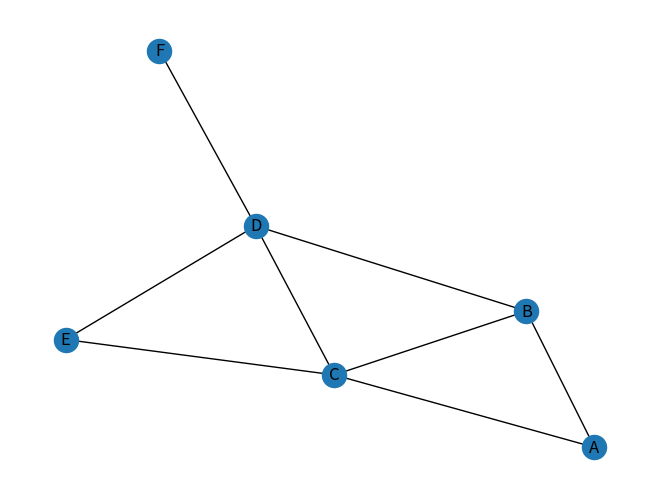

This figure's Python source:
# c:\> pip install networkx
import numpy as np
import networkx as nx 
import matplotlib.pyplot as plt


# EJEMPLO DE LISTA DE ADYACENCIA
import numpy as np
graph = {"A": ["B", "C"],
         "B": ["A", "C", "D"],
         "C": ["A", "B", "D", "E"],
         "D": ["B", "C", "E", "F"],
         "E": ["C", "D"],
         "F": ["D"]}

# EJEMPLO DE MATRIZ DE ADYACENCIA
graph = np.array([[0, 1, 1, 0, 0, 0],
                  [1, 0, 1, 1, 0, 0],
                  [1, 1, 0, 1, 1, 0],
                  [0, 1, 1, 0, 1, 1],
                  [0, 0, 1, 1, 0, 0],
                  [0, 0, 0, 1, 0, 0]])

# EJEMPLO DE USO DE NETWORKX 
# Crear grafo vacío 
graph = nx.Graph() 

# Agregar nodos 
graph.add_node("A") 
graph.add_node("B") 
graph.add_node("C") 
graph.add_node("D") 
graph.add_node("E") 
graph.add_node("F")

# Agregar aristas 
graph.add_edge("A", "B") 
graph.add_edge("A", "C") 
graph.add_edge("B", "C") 
graph.add_edge("B", "D") 
graph.add_edge("C", "D") 
graph.add_edge("C", "E") 
graph.add_edge("D", "E") 
graph.add_edge("D", "F")

# Visualizar grafo 
nx.draw(graph, with_labels=True) 
plt.show() 

# Obtener métricas de grafo 
print("Número de nodos:", graph.number_of_nodes()) 
print("Número de aristas:", graph.number_of_edges()) 
print("Radio:", nx.radius(graph))
print("Diámetro:", nx.diameter(graph))
